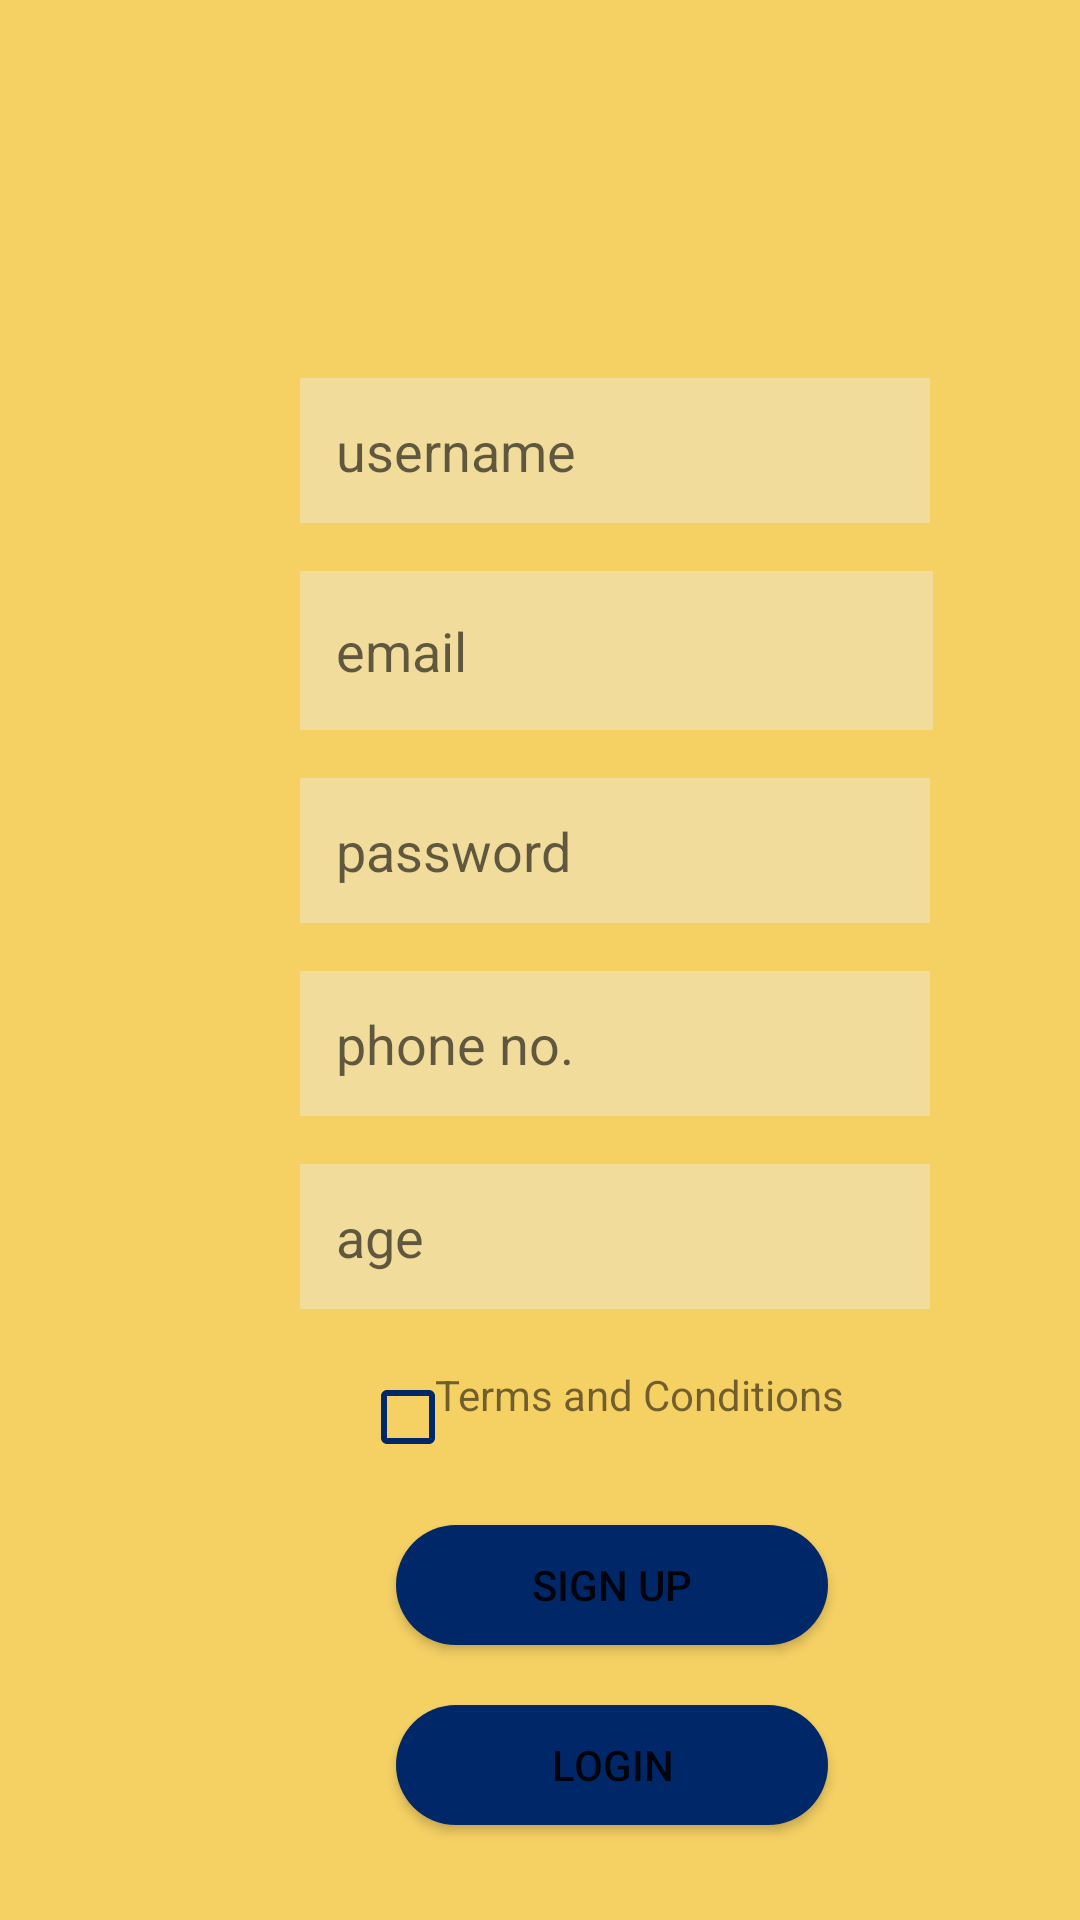

The Android layout XML behind this screen, and the referenced resources:
<!-- AndroidManifest.xml: application theme Theme.TourismSocialMediaApplication -->
<!-- res/layout/activity_sign_up.xml -->
<?xml version="1.0" encoding="utf-8"?>
<androidx.constraintlayout.widget.ConstraintLayout xmlns:android="http://schemas.android.com/apk/res/android"
    xmlns:app="http://schemas.android.com/apk/res-auto"
    android:id="@+id/container"
    android:layout_width="match_parent"
    android:layout_height="match_parent"
    android:background="@drawable/background"
    android:paddingTop="?attr/actionBarSize">

    <Button
        android:id="@+id/login_activity_Button"
        android:layout_width="144dp"
        android:layout_height="40dp"
        android:layout_marginStart="132dp"
        android:layout_marginTop="20dp"
        android:background="@drawable/button_background"
        android:text="Login"
        app:layout_constraintStart_toStartOf="parent"
        app:layout_constraintTop_toBottomOf="@+id/signupButton" />

    <Button
        android:id="@+id/signupButton"
        android:layout_width="144dp"
        android:layout_height="40dp"
        android:layout_marginStart="132dp"
        android:layout_marginTop="12dp"
        android:background="@drawable/button_background"
        android:text="Sign Up"
        app:layout_constraintStart_toStartOf="parent"
        app:layout_constraintTop_toBottomOf="@+id/termsCheckBox" />

    <EditText
        android:id="@+id/editPassword"
        android:layout_width="wrap_content"
        android:layout_height="wrap_content"
        android:layout_marginStart="100dp"
        android:background="@drawable/et_background"
        android:ems="10"
        android:hint="password"
        android:inputType="textPassword"
        android:padding="12dp"
        android:layout_marginTop="16dp"
        app:layout_constraintStart_toStartOf="parent"
        app:layout_constraintTop_toBottomOf="@+id/editEmail" />

    <EditText
        android:id="@+id/editPhone"
        android:layout_width="wrap_content"
        android:layout_height="wrap_content"
        android:layout_marginStart="100dp"
        android:layout_marginLeft="100dp"
        android:layout_marginTop="16dp"
        android:background="@drawable/et_background"
        android:padding="12dp"
        android:ems="10"
        android:hint="phone no."
        android:inputType="phone"
        app:layout_constraintStart_toStartOf="parent"
        app:layout_constraintTop_toBottomOf="@+id/editPassword" />

    <EditText
        android:id="@+id/editUsername"
        android:layout_width="wrap_content"
        android:layout_height="wrap_content"
        android:layout_marginStart="100dp"
        android:layout_marginLeft="100dp"
        android:layout_marginTop="70dp"
        android:background="@drawable/et_background"
        android:ems="10"
        android:hint="username"
        android:inputType="textPersonName"
        android:padding="12dp"
        app:layout_constraintStart_toStartOf="parent"
        app:layout_constraintTop_toTopOf="parent" />

    <EditText
        android:id="@+id/editEmail"
        android:layout_width="211dp"
        android:layout_height="53dp"
        android:layout_marginStart="100dp"
        android:layout_marginLeft="100dp"
        android:layout_marginTop="16dp"
        android:background="@drawable/et_background"
        android:hint="email"
        android:inputType="textPersonName"
        android:padding="12dp"
        app:layout_constraintStart_toStartOf="parent"
        app:layout_constraintTop_toBottomOf="@+id/editUsername" />

    <EditText
        android:id="@+id/editAge"
        android:layout_width="wrap_content"
        android:layout_height="wrap_content"
        android:layout_marginStart="100dp"
        android:layout_marginLeft="100dp"
        android:background="@drawable/et_background"
        android:ems="10"
        android:layout_marginTop="16dp"
        android:hint="age"
        android:inputType="textPersonName"
        android:padding="12dp"
        app:layout_constraintTop_toBottomOf="@+id/editPhone"
        app:layout_constraintStart_toStartOf="parent" />


    <CheckBox
        android:id="@+id/termsCheckBox"
        android:layout_width="wrap_content"
        android:layout_height="wrap_content"
        android:layout_marginStart="120dp"
        android:layout_marginLeft="120dp"
        android:layout_marginTop="12dp"
        android:buttonTint="@color/colorPrimary"
        app:layout_constraintStart_toStartOf="parent"
        app:layout_constraintTop_toBottomOf="@+id/editAge" />

    <TextView
        android:id="@+id/termsSignup"
        android:layout_width="wrap_content"
        android:layout_height="wrap_content"
        android:layout_marginStart="10dp"
        android:layout_marginLeft="10dp"
        android:layout_marginTop="19dp"
        android:layout_marginEnd="112dp"
        android:layout_marginRight="112dp"
        android:text="Terms and Conditions"
        app:layout_constraintEnd_toEndOf="parent"
        app:layout_constraintStart_toEndOf="@+id/termsCheckBox"
        app:layout_constraintTop_toBottomOf="@+id/editAge" />

</androidx.constraintlayout.widget.ConstraintLayout>
<!-- resources referenced by this layout -->
<resources>
  <color name="colorPrimary">#002868</color>
  <!-- drawable background (drawable) -->
  <?xml version="1.0" encoding="utf-8"?>
  <shape xmlns:android="http://schemas.android.com/apk/res/android">
      <gradient
          android:startColor="@color/firstColor"
          android:endColor="@color/firstColor"
          android:angle="90"
          />
  
  
  
  </shape>
  <!-- drawable button_background (drawable) -->
  <?xml version="1.0" encoding="utf-8"?>
  <selector xmlns:android="http://schemas.android.com/apk/res/android">
      <item>
          <shape android:shape="rectangle">
              <solid android:color="@color/secondColor"/>
              <corners android:radius="50dp"/>
              <size android:width="100dp" android:height="50dp"/>
          </shape>
      </item>
  </selector>
  <!-- drawable et_background (drawable) -->
  <?xml version="1.0" encoding="utf-8"?>
  <shape xmlns:android="http://schemas.android.com/apk/res/android">
      <solid android:color="@color/etColor" />
  
  </shape>
  <style name="Theme.TourismSocialMediaApplication" parent="Theme.MaterialComponents.DayNight.DarkActionBar">
          
          <item name="colorPrimary">#002868</item>
          <item name="colorPrimaryVariant">#3700B3</item>
          <item name="colorOnPrimary">@color/white</item>
          
          <item name="colorSecondary">#f5d063</item>
          <item name="colorSecondaryVariant">#1affffff</item>
          <item name="colorOnSecondary">#fef901</item>
          
          <item name="android:statusBarColor" tools:targetApi="l">?attr/colorPrimaryVariant</item>
          
      </style>
  <color name="firstColor">#f5d063</color>
  <color name="secondColor">#002868</color>
  <color name="etColor">#f1dc9b</color>
  <color name="white">#ffffff</color>
</resources>
